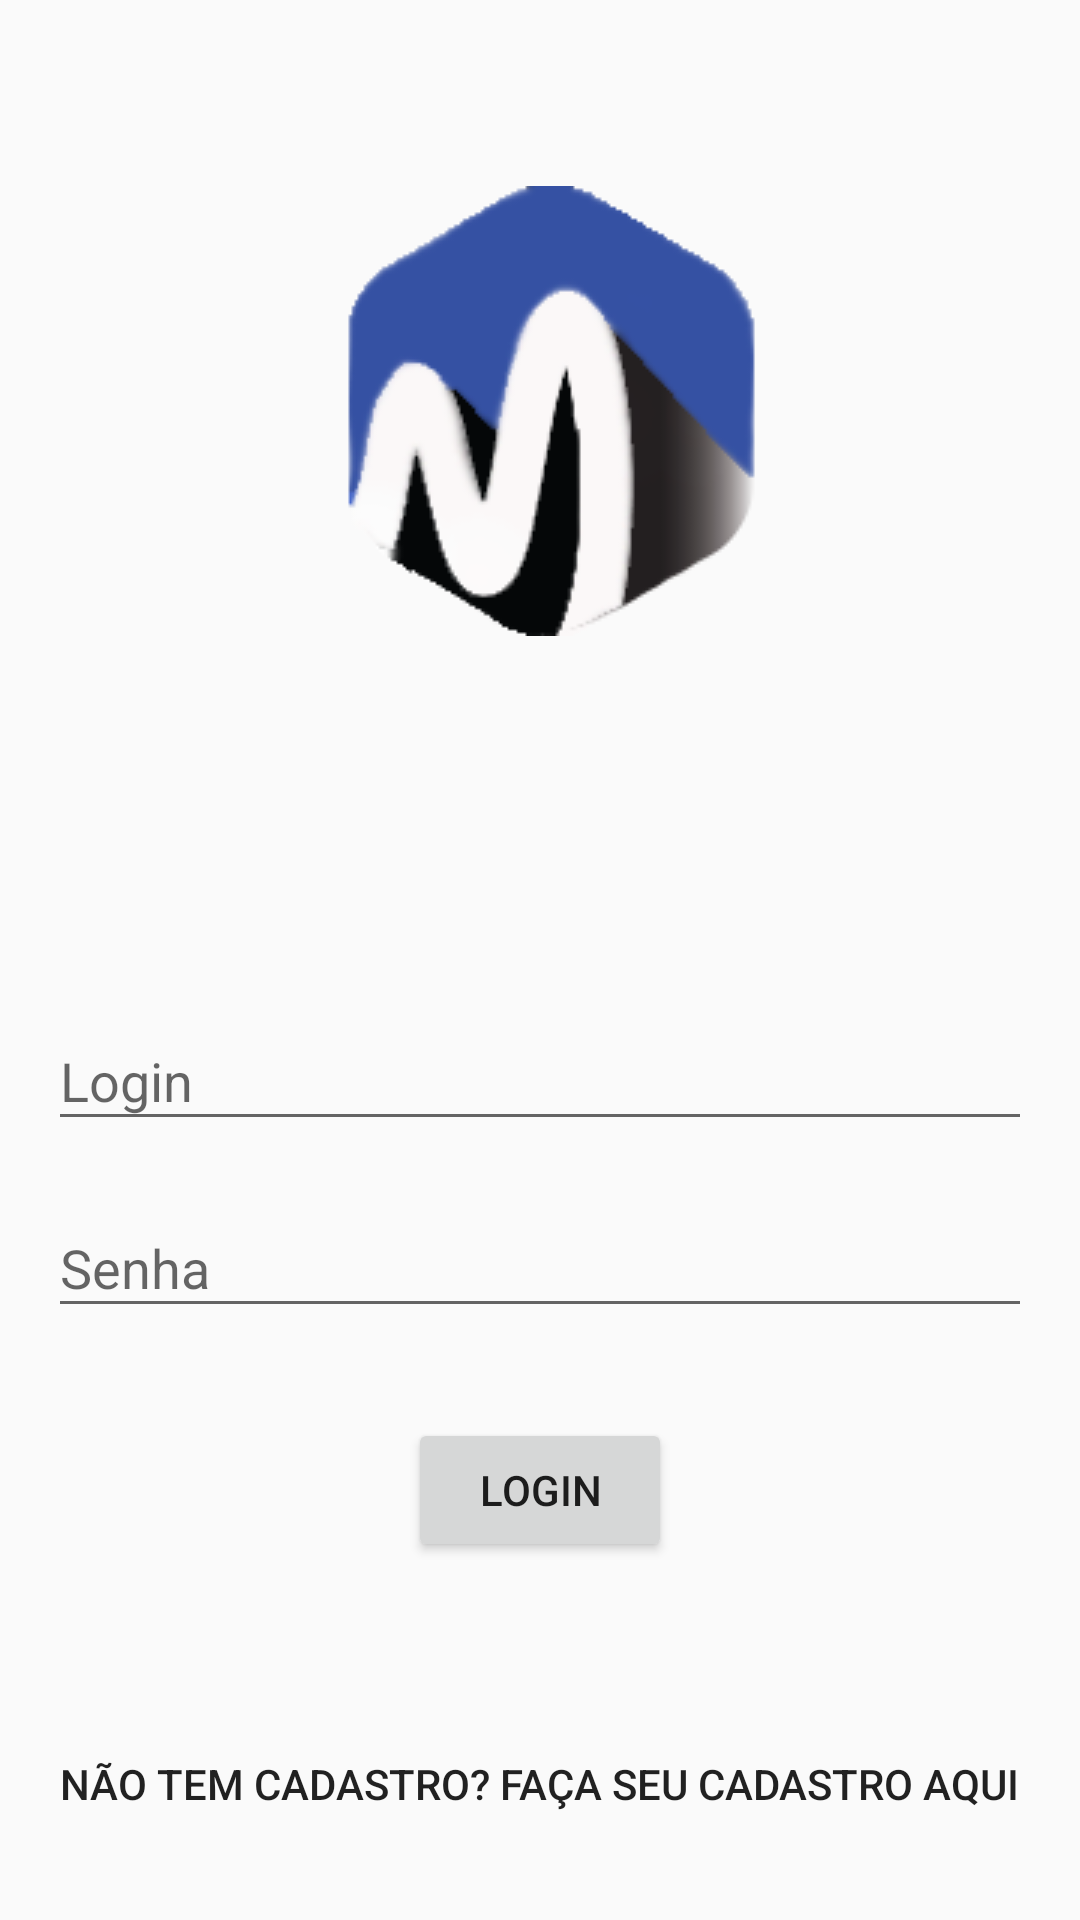

Reconstruct the res/layout file that produces this screen, plus the resources it refers to.
<!-- AndroidManifest.xml: application theme AppTheme -->
<!-- res/layout/login_fragment.xml -->
<?xml version="1.0" encoding="utf-8"?>
<ScrollView xmlns:android="http://schemas.android.com/apk/res/android"
    android:layout_width="match_parent"
    android:layout_height="match_parent">
<LinearLayout xmlns:android="http://schemas.android.com/apk/res/android"
    android:layout_width="match_parent"
    android:layout_height="match_parent"
    android:gravity="center_horizontal"
    android:orientation="vertical"
    android:padding="16dp">

    <ImageView
        android:layout_marginTop="30dp"
        android:layout_width="wrap_content"
        android:layout_height="wrap_content"
        android:padding="16dp"
        android:src="@drawable/ic_logo_movego"/>

    <android.support.design.widget.TextInputLayout
        android:layout_width="match_parent"
        android:layout_height="wrap_content"
        android:layout_marginTop="100dp">

        <EditText
            android:layout_gravity="center_horizontal"
            android:id="@+id/et_login_loginfragment"
            android:layout_width="match_parent"
            android:layout_height="wrap_content"
            android:ems="10"
            android:hint="Login"
            android:inputType="textEmailAddress" />
    </android.support.design.widget.TextInputLayout>

    <android.support.design.widget.TextInputLayout
        android:layout_width="match_parent"
        android:layout_height="wrap_content"
        android:layout_marginTop="10dp">

        <EditText
            android:layout_gravity="center_horizontal"
            android:id="@+id/et_senha_loginfragment"
            android:layout_width="match_parent"
            android:layout_height="wrap_content"
            android:ems="10"
            android:hint="Senha"
            android:inputType="textPassword" />
    </android.support.design.widget.TextInputLayout>

    <Button
        android:id="@+id/btn_login_loginfragment"
        android:layout_marginTop="30dp"
        android:layout_width="wrap_content"
        android:layout_height="wrap_content"
        android:text="Login"/>

    <Button
        android:id="@+id/btn_cadastrar_loginfragment"
        android:layout_marginTop="50dp"
        android:layout_width="wrap_content"
        android:layout_height="wrap_content"
        android:text="Não tem cadastro? Faça seu cadastro aqui"
        android:background="@null"/>


</LinearLayout>
</ScrollView>
<!-- resources referenced by this layout -->
<resources>
  <!-- drawable ic_logo_movego: png bitmap (drawable, 14438 bytes) -->
  <style name="AppTheme" parent="Theme.AppCompat.Light.DarkActionBar">
          
          <item name="colorPrimary">@color/colorPrimary</item>
          <item name="colorPrimaryDark">@color/colorPrimaryDark</item>
          <item name="colorAccent">@color/colorAccent</item>
      </style>
  <!-- not gathered from this repository: default colours our renderer supplied (Android Studio template values) -->
  <color name="colorPrimary">#FF6200EE</color>
  <color name="colorPrimaryDark">#FF3700B3</color>
  <color name="colorAccent">#FF03DAC5</color>
</resources>
